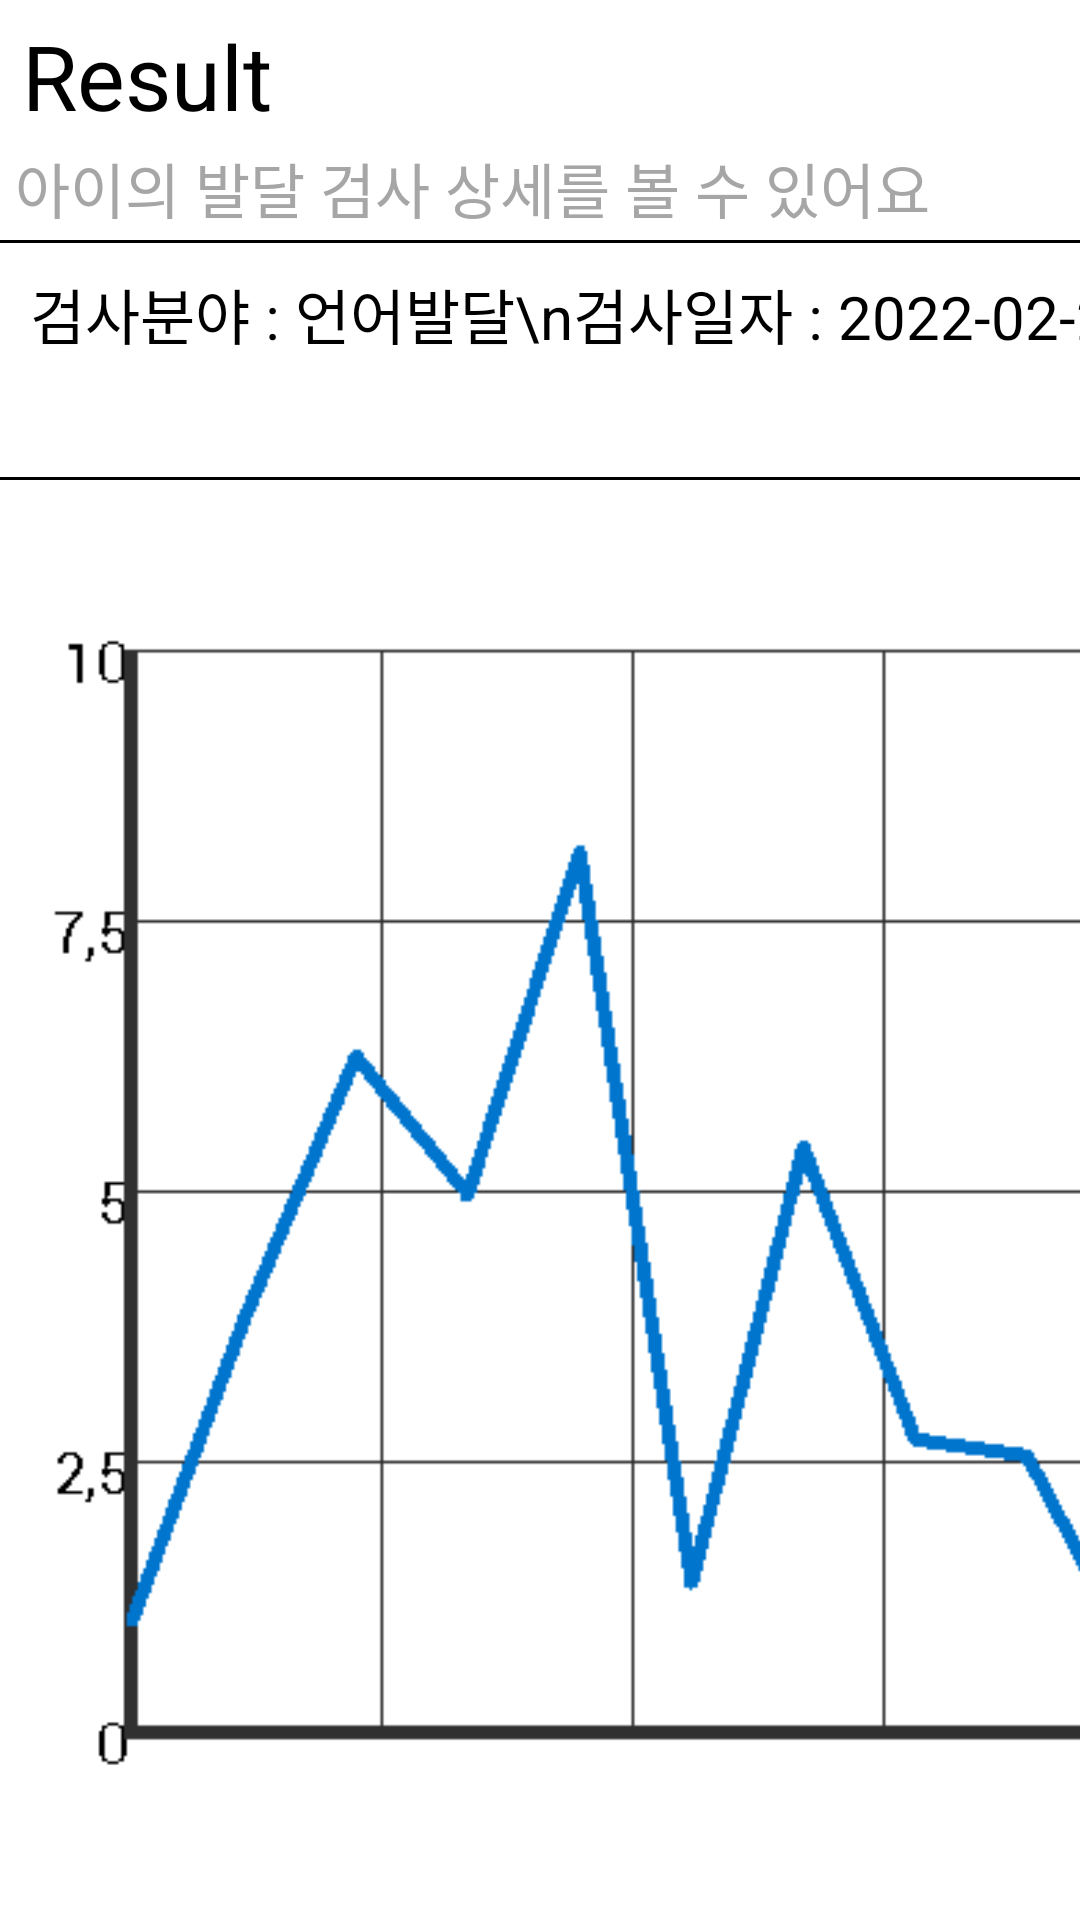

The Android layout XML behind this screen, and the referenced resources:
<!-- AndroidManifest.xml: application theme Theme.OurApplication -->
<!-- res/layout/activity_result.xml -->
<?xml version="1.0" encoding="utf-8"?>
<FrameLayout xmlns:android="http://schemas.android.com/apk/res/android"
    xmlns:app="http://schemas.android.com/apk/res-auto"
    xmlns:tools="http://schemas.android.com/tools"
    android:orientation="horizontal"
    android:layout_width="match_parent"
    android:layout_height="match_parent"
    android:id="@+id/container">


    <TextView
        android:layout_width="match_parent"
        android:layout_height="wrap_content"
        android:layout_marginTop="5dp"
        android:gravity="left"
        android:text=" Result"
        android:textColor="@color/black"
        android:textSize="30sp" />

    <TextView
        android:id = "@+id/text"
        android:layout_width="match_parent"
        android:layout_height="wrap_content"
        android:layout_marginTop="48dp"
        android:gravity="left"
        android:text=" 아이의 발달 검사 상세를 볼 수 있어요"
        android:textColor="@color/gray"
        android:textSize="20sp" />


    <FrameLayout
        android:layout_width="450dp"
        android:layout_height="80dp"
        android:layout_marginTop="80dp"
        android:orientation="horizontal"
        app:layout_constraintEnd_toEndOf="parent"
        app:layout_constraintStart_toStartOf="parent"
        app:layout_constraintTop_toTopOf="@id/text">

        <View
            android:layout_width="fill_parent"
            android:layout_height="1dp"
            android:background="@color/black"
            android:layout_gravity="top"/>

        <View
            android:layout_width="fill_parent"
            android:layout_height="1dp"
            android:background="@color/black"
            android:layout_gravity="bottom"/>

        <TextView
            android:id="@+id/typeTxt"
            android:layout_width="wrap_content"
            android:layout_height="wrap_content"
            android:layout_marginLeft="10dp"
            android:layout_marginTop="10dp"
            android:text="검사분야 : 언어발달\n검사일자 : 2022-02-22"
            android:textColor="@color/black"
            android:textSize="20dp" />

    </FrameLayout>

    <ImageView
        android:layout_width="400dp"
        android:layout_height="400dp"
        android:layout_marginLeft="5dp"
        android:layout_marginTop="200dp"
        android:src="@drawable/graph" />

</FrameLayout>
<!-- resources referenced by this layout -->
<resources>
  <color name="black">#FF000000</color>
  <color name="gray">#A6A6A6</color>
  <!-- drawable graph: png bitmap (drawable, 9443 bytes) -->
  <style name="Theme.OurApplication" parent="Theme.MaterialComponents.DayNight.DarkActionBar">
          
          <item name="colorPrimary">@color/lightYellow</item>
          <item name="colorPrimaryVariant">@color/black</item>
          <item name="colorOnPrimary">@color/white</item>
          
          <item name="colorSecondary">@color/teal_200</item>
          <item name="colorSecondaryVariant">@color/teal_700</item>
          <item name="colorOnSecondary">@color/black</item>
          
          <item name="android:statusBarColor" tools:targetApi="l">?attr/colorPrimaryVariant</item>
          
          <item name="windowNoTitle">true</item>
      </style>
  <color name="lightYellow">#FFE08C</color>
  <color name="white">#FFFFFFFF</color>
  <color name="teal_200">#FF03DAC5</color>
  <color name="teal_700">#FF018786</color>
</resources>
